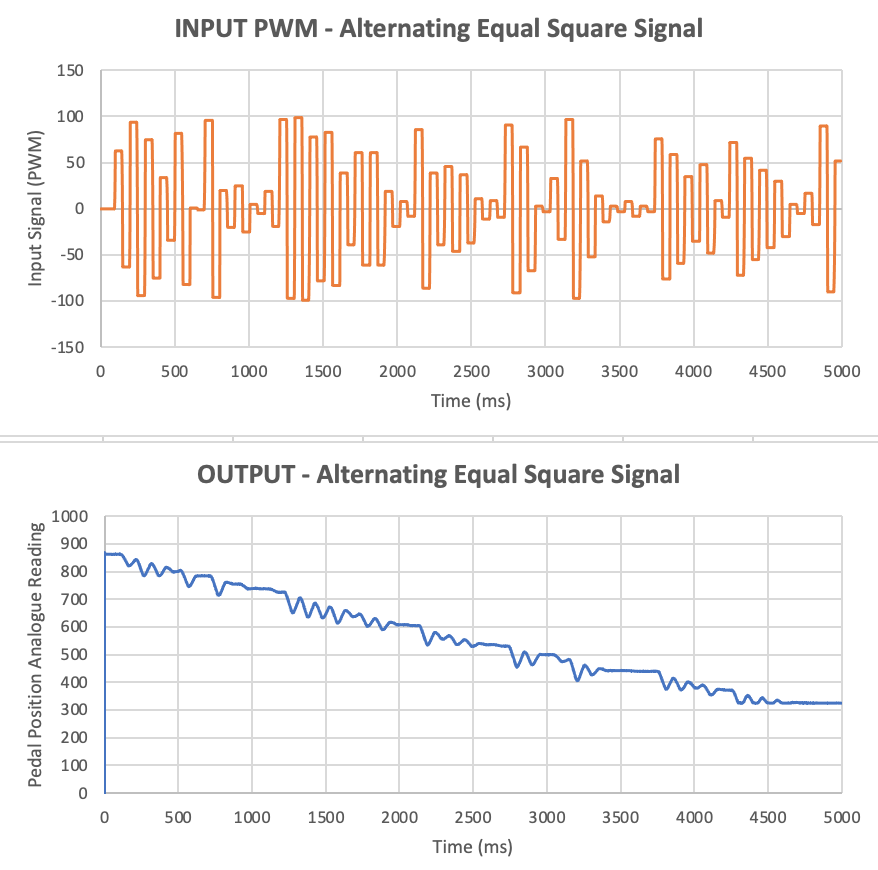

Values plotted in this chart, from the file beside it:
Time, Pedal Position Reading, PWM
0, 869, 0
0, 869, 0
0, 869, 0
1, 868, 0
1, 866, 0
2, 865, 0
2, 865, 0
3, 864, 0
3, 863, 0
5, 863, 0
7, 863, 0
9, 862, 0
11, 863, 0
13, 863, 0
15, 863, 0
17, 863, 0
19, 863, 0
21, 863, 0
23, 863, 0
25, 863, 0
27, 862, 0
29, 863, 0
31, 863, 0
33, 863, 0
35, 864, 0
37, 863, 0
39, 863, 0
41, 863, 0
44, 863, 0
46, 863, 0
48, 863, 0
50, 863, 0
52, 862, 0
54, 863, 0
56, 863, 0
58, 863, 0
60, 863, 0
62, 863, 0
64, 863, 0
66, 863, 0
68, 863, 0
69, 863, 0
71, 863, 0
73, 862, 0
75, 862, 0
77, 863, 0
79, 863, 0
81, 863, 0
83, 863, 0
86, 863, 0
88, 863, 0
90, 863, 0
92, 863, 0
94, 863, 0
96, 863, 0
98, 863, 0
100, 863, 63
103, 864, 63
105, 863, 63
107, 863, 63
... 1,909 more rows
